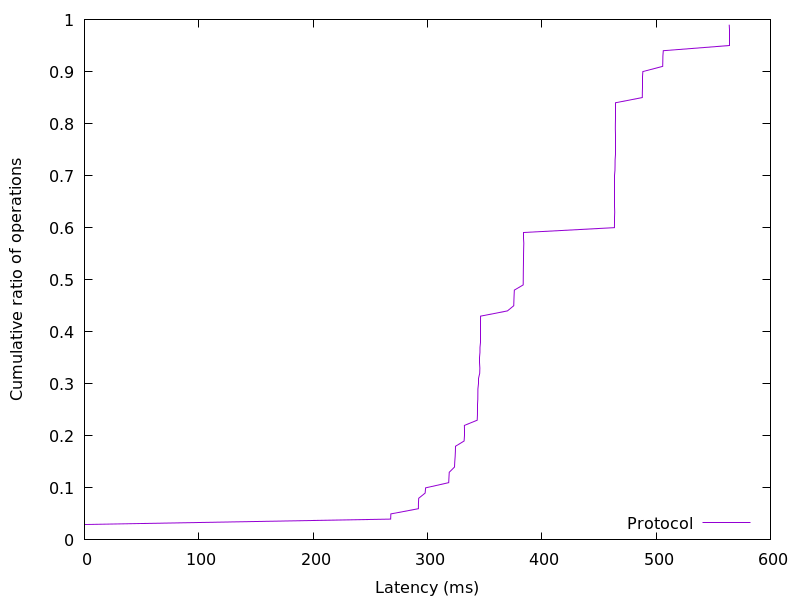

The file beside this chart, header and first rows:
0.020224, 0.01
0.02074, 0.02
0.02099, 0.03
267.8, 0.04
268, 0.05
292.1, 0.06
292.1, 0.07
292.3, 0.08
298, 0.09
298.4, 0.1
318.6, 0.11
318.8, 0.12
319.1, 0.13
323.7, 0.14
323.9, 0.15
324.2, 0.16
324.5, 0.17
324.6, 0.18
332.1, 0.19
332.1, 0.2
332.1, 0.21
332.3, 0.22
343.5, 0.23
343.7, 0.24
343.9, 0.25
343.9, 0.26
344, 0.27
344.1, 0.28
344.1, 0.29
344.4, 0.3
344.4, 0.31
345.7, 0.32
345.8, 0.33
345.9, 0.34
345.9, 0.35
345.9, 0.36
346, 0.37
346.1, 0.38
346.1, 0.39
346.2, 0.4
346.2, 0.41
346.2, 0.42
346.4, 0.43
370, 0.44
375.5, 0.45
375.6, 0.46
375.8, 0.47
376, 0.48
383.8, 0.49
383.8, 0.5
383.8, 0.51
383.9, 0.52
384, 0.53
384, 0.54
384, 0.55
384.2, 0.56
384.3, 0.57
384.3, 0.58
384.3, 0.59
463.6, 0.6
463.6, 0.61
... 38 more rows
